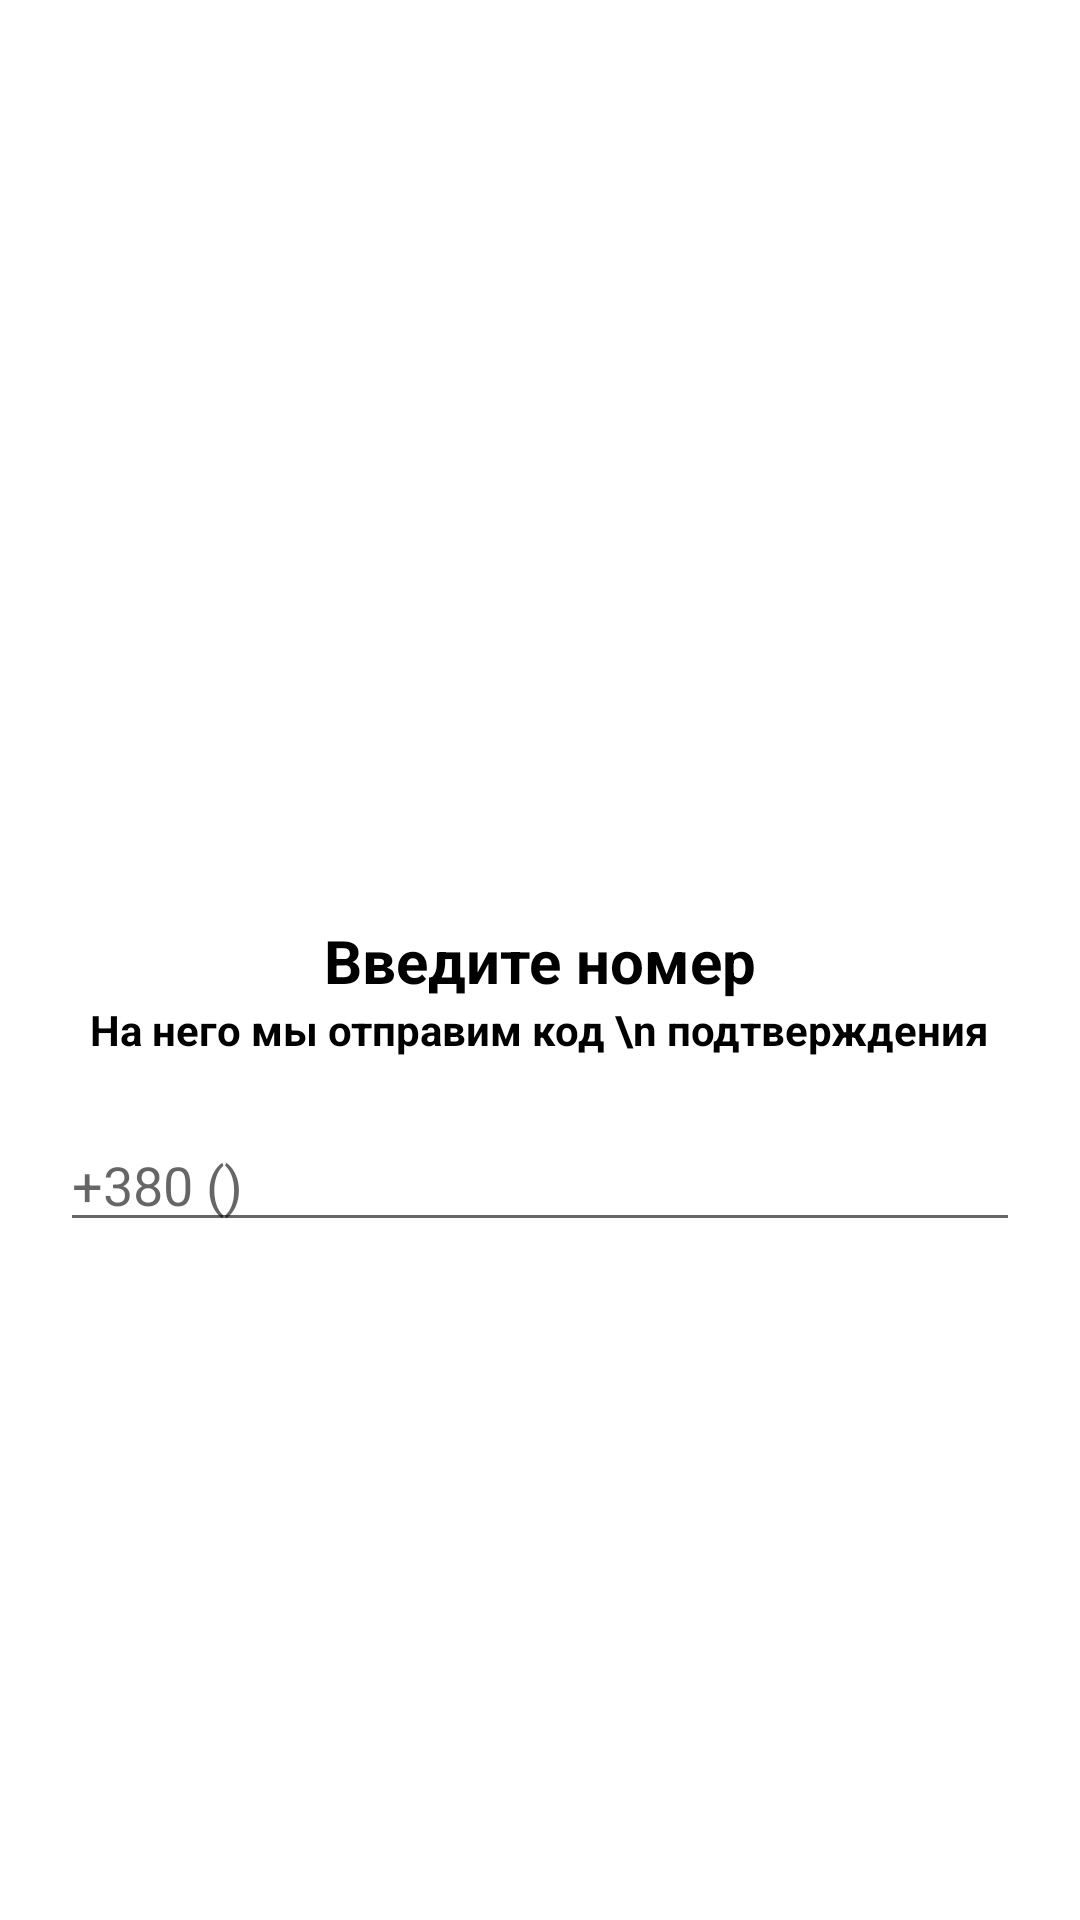

This screen was rendered from an Android layout file. Write that file and the resources it references.
<!-- AndroidManifest.xml: application theme Theme.Taxi_app -->
<!-- res/layout/fragment_auth_fragement.xml -->
<?xml version="1.0" encoding="utf-8"?>
<androidx.constraintlayout.widget.ConstraintLayout xmlns:android="http://schemas.android.com/apk/res/android"
    xmlns:tools="http://schemas.android.com/tools"
    android:layout_width="match_parent"
    android:layout_height="match_parent"
    xmlns:app="http://schemas.android.com/apk/res-auto"
    tools:context=".fragments.AuthFragement">

    <TextView
        android:id="@+id/Number"
        android:layout_width="wrap_content"
        android:layout_height="wrap_content"
        android:text="Введите номер"
        android:textSize="20dp"
        android:textStyle="bold"
        app:layout_constraintTop_toTopOf="parent"
        app:layout_constraintStart_toStartOf="parent"
        app:layout_constraintEnd_toEndOf="parent"
        app:layout_constraintBottom_toBottomOf="parent"
        android:textColor="@color/black"/>

    <TextView
        android:id="@+id/info"
        android:layout_width="wrap_content"
        android:layout_height="wrap_content"
        android:text="На него мы отправим код \n подтверждения"
        android:textColor="@color/black"
        android:textStyle="bold"
        app:layout_constraintEnd_toEndOf="@+id/Number"
        app:layout_constraintStart_toStartOf="@+id/Number"
        app:layout_constraintTop_toBottomOf="@id/Number" />
    <EditText
        android:layout_width="match_parent"
        android:layout_height="wrap_content"
        app:layout_constraintTop_toBottomOf="@id/info"
        app:layout_constraintStart_toStartOf="parent"
        app:layout_constraintEnd_toEndOf="parent"
        android:inputType="phone"
        android:layout_marginTop="20dp"
        android:layout_marginStart="20dp"
        android:layout_marginEnd="20dp"
        android:hint="+380 ()"
        />

</androidx.constraintlayout.widget.ConstraintLayout>
<!-- resources referenced by this layout -->
<resources>
  <color name="black">#FF000000</color>
  <style name="Theme.Taxi_app" parent="Theme.MaterialComponents.DayNight.NoActionBar">
          
          <item name="colorPrimary">@color/colorPrimary</item>
          <item name="colorPrimaryVariant">@color/purple_700</item>
          <item name="colorOnPrimary">@color/white</item>
          
          <item name="colorSecondary">@color/teal_200</item>
          <item name="colorSecondaryVariant">#0489FF</item>
          <item name="colorOnSecondary">@color/black</item>
          
          <item name="android:statusBarColor" tools:targetApi="l">?attr/colorPrimaryVariant</item>
          
      </style>
  <color name="purple_700">#FF3700B3</color>
  <color name="white">#FFFFFFFF</color>
  <color name="teal_200">#FF03DAC5</color>
  <!-- not gathered from this repository: default colours our renderer supplied (Android Studio template values) -->
  <color name="colorPrimary">#FF6200EE</color>
</resources>
